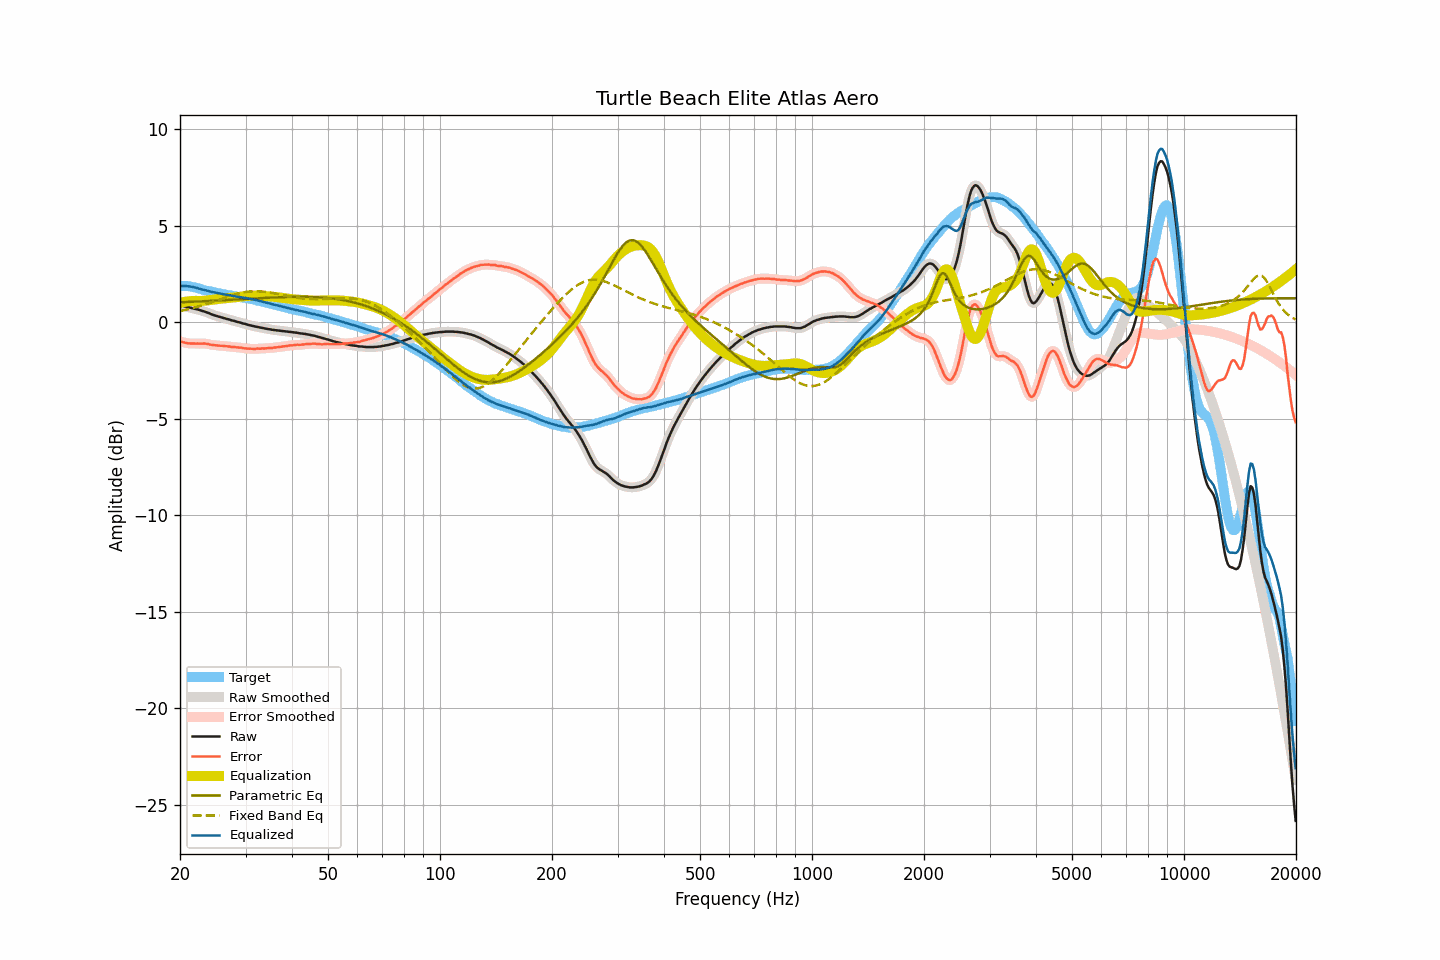

Data behind this chart, as committed beside it:
frequency, raw, smoothed, error, error_smoothed, equalization, parametric_eq, fixed_band_eq, equalized_raw, equalized_smoothed, target
20.00, 0.88, 0.88, -1.00, -0.99, 1.00, 1.03, 0.58, 1.88, 1.88, 1.88
20.20, 0.86, 0.86, -1.02, -1.02, 1.02, 1.04, 0.60, 1.88, 1.88, 1.88
20.40, 0.84, 0.84, -1.04, -1.04, 1.04, 1.04, 0.62, 1.88, 1.88, 1.88
20.61, 0.82, 0.82, -1.06, -1.06, 1.06, 1.04, 0.63, 1.88, 1.88, 1.88
20.81, 0.80, 0.80, -1.08, -1.08, 1.07, 1.05, 0.65, 1.87, 1.87, 1.88
21.02, 0.78, 0.78, -1.09, -1.09, 1.08, 1.05, 0.67, 1.87, 1.87, 1.88
21.23, 0.76, 0.76, -1.09, -1.10, 1.09, 1.05, 0.69, 1.86, 1.86, 1.86
21.44, 0.74, 0.74, -1.10, -1.10, 1.10, 1.06, 0.71, 1.84, 1.84, 1.85
21.66, 0.72, 0.72, -1.10, -1.10, 1.11, 1.06, 0.74, 1.83, 1.83, 1.83
21.87, 0.70, 0.70, -1.10, -1.11, 1.11, 1.07, 0.76, 1.81, 1.81, 1.80
22.09, 0.68, 0.68, -1.11, -1.11, 1.11, 1.07, 0.78, 1.79, 1.79, 1.79
22.31, 0.66, 0.66, -1.10, -1.11, 1.11, 1.07, 0.80, 1.77, 1.77, 1.76
22.54, 0.63, 0.64, -1.11, -1.11, 1.10, 1.08, 0.83, 1.74, 1.74, 1.74
22.76, 0.61, 0.61, -1.11, -1.11, 1.11, 1.08, 0.85, 1.72, 1.72, 1.72
22.99, 0.58, 0.59, -1.11, -1.11, 1.11, 1.09, 0.88, 1.69, 1.69, 1.69
23.22, 0.56, 0.56, -1.10, -1.11, 1.11, 1.09, 0.90, 1.68, 1.67, 1.66
23.45, 0.53, 0.53, -1.11, -1.11, 1.12, 1.09, 0.93, 1.65, 1.65, 1.64
23.69, 0.50, 0.50, -1.13, -1.12, 1.13, 1.10, 0.96, 1.63, 1.63, 1.63
23.92, 0.47, 0.47, -1.14, -1.14, 1.14, 1.10, 0.98, 1.61, 1.61, 1.61
24.16, 0.43, 0.44, -1.17, -1.16, 1.15, 1.11, 1.01, 1.59, 1.59, 1.60
24.40, 0.40, 0.40, -1.17, -1.17, 1.17, 1.11, 1.04, 1.57, 1.57, 1.58
24.65, 0.37, 0.37, -1.18, -1.19, 1.18, 1.11, 1.07, 1.55, 1.55, 1.56
24.89, 0.34, 0.34, -1.19, -1.19, 1.19, 1.12, 1.10, 1.53, 1.54, 1.54
25.14, 0.32, 0.32, -1.20, -1.20, 1.20, 1.12, 1.13, 1.52, 1.52, 1.52
25.39, 0.29, 0.29, -1.21, -1.21, 1.21, 1.13, 1.16, 1.50, 1.50, 1.50
25.65, 0.27, 0.27, -1.22, -1.22, 1.22, 1.13, 1.19, 1.49, 1.49, 1.49
25.91, 0.24, 0.25, -1.22, -1.22, 1.22, 1.14, 1.22, 1.47, 1.47, 1.46
26.16, 0.22, 0.22, -1.23, -1.23, 1.23, 1.14, 1.24, 1.45, 1.45, 1.45
26.43, 0.20, 0.20, -1.24, -1.24, 1.24, 1.15, 1.27, 1.44, 1.44, 1.44
26.69, 0.17, 0.18, -1.25, -1.24, 1.25, 1.15, 1.30, 1.42, 1.42, 1.42
26.96, 0.15, 0.15, -1.25, -1.26, 1.26, 1.15, 1.33, 1.41, 1.41, 1.41
27.23, 0.13, 0.13, -1.26, -1.27, 1.26, 1.16, 1.36, 1.40, 1.39, 1.40
27.50, 0.10, 0.11, -1.28, -1.27, 1.27, 1.16, 1.38, 1.37, 1.38, 1.38
27.77, 0.08, 0.08, -1.28, -1.28, 1.28, 1.17, 1.41, 1.36, 1.36, 1.36
28.05, 0.06, 0.06, -1.29, -1.29, 1.29, 1.17, 1.44, 1.35, 1.35, 1.35
28.33, 0.03, 0.04, -1.30, -1.30, 1.30, 1.18, 1.46, 1.33, 1.33, 1.33
28.62, 0.01, 0.01, -1.31, -1.30, 1.31, 1.18, 1.48, 1.32, 1.32, 1.32
28.90, -0.01, -0.01, -1.31, -1.31, 1.32, 1.19, 1.50, 1.31, 1.31, 1.31
29.19, -0.03, -0.03, -1.31, -1.32, 1.33, 1.19, 1.52, 1.30, 1.29, 1.28
29.48, -0.06, -0.05, -1.34, -1.33, 1.34, 1.20, 1.54, 1.28, 1.28, 1.28
29.78, -0.08, -0.08, -1.35, -1.35, 1.35, 1.20, 1.56, 1.27, 1.27, 1.27
30.08, -0.10, -0.10, -1.36, -1.36, 1.36, 1.21, 1.57, 1.26, 1.25, 1.26
30.38, -0.13, -0.12, -1.36, -1.36, 1.36, 1.21, 1.58, 1.24, 1.24, 1.24
30.68, -0.15, -0.15, -1.37, -1.37, 1.37, 1.22, 1.59, 1.22, 1.22, 1.23
30.99, -0.17, -0.17, -1.37, -1.38, 1.38, 1.22, 1.60, 1.21, 1.21, 1.20
31.30, -0.19, -0.19, -1.38, -1.38, 1.38, 1.23, 1.60, 1.19, 1.19, 1.19
31.61, -0.21, -0.21, -1.39, -1.38, 1.38, 1.23, 1.61, 1.17, 1.17, 1.18
31.93, -0.23, -0.22, -1.38, -1.38, 1.38, 1.24, 1.61, 1.15, 1.15, 1.16
32.24, -0.24, -0.24, -1.36, -1.38, 1.38, 1.24, 1.61, 1.14, 1.13, 1.12
32.57, -0.26, -0.26, -1.37, -1.37, 1.37, 1.24, 1.60, 1.11, 1.11, 1.11
32.89, -0.28, -0.27, -1.38, -1.36, 1.37, 1.25, 1.60, 1.09, 1.09, 1.10
33.22, -0.29, -0.29, -1.35, -1.37, 1.36, 1.25, 1.59, 1.08, 1.07, 1.07
33.55, -0.31, -0.31, -1.36, -1.36, 1.36, 1.26, 1.59, 1.05, 1.05, 1.05
33.89, -0.33, -0.32, -1.36, -1.35, 1.35, 1.26, 1.58, 1.03, 1.03, 1.03
34.23, -0.34, -0.34, -1.35, -1.35, 1.35, 1.27, 1.56, 1.01, 1.01, 1.01
34.57, -0.36, -0.36, -1.34, -1.34, 1.34, 1.27, 1.55, 0.98, 0.99, 0.98
34.92, -0.37, -0.37, -1.33, -1.34, 1.34, 1.27, 1.54, 0.97, 0.97, 0.96
35.27, -0.39, -0.39, -1.34, -1.33, 1.33, 1.28, 1.52, 0.94, 0.94, 0.95
35.62, -0.40, -0.40, -1.32, -1.32, 1.32, 1.28, 1.51, 0.92, 0.92, 0.92
35.97, -0.41, -0.41, -1.31, -1.31, 1.31, 1.29, 1.49, 0.90, 0.90, 0.90
... 635 more rows
